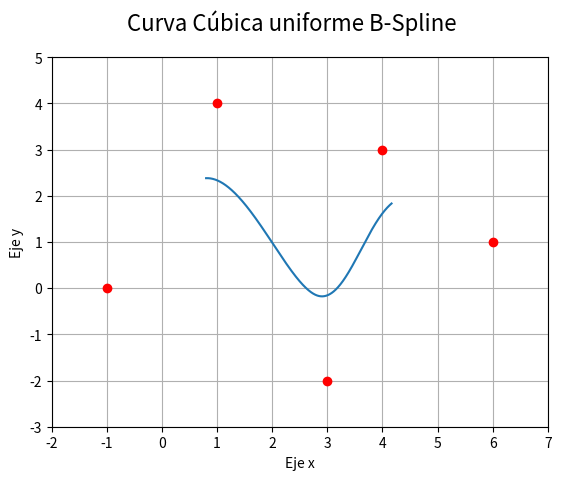

Write Python code to recreate this figure.
#Pregunta 3-Curva Cúbica Uniforme B-Spline
#**********************************************
import matplotlib.pyplot as plt
import numpy as np

#Definiendo listas
B_Spline_x = []
B_Spline_y = []

#Parametros del rango
limite=5
arranque=2.9
secuencia=0.001

#Definimos los puntos P0,P1,P2,P3,P4
xn=np.array([-1,1,3,4,6])
yn=np.array([0,4,-2,3,1])

#Definimos el intervalo de iteracion
def range(inicio, fin=None, secuencia=None):
    while True:
        if 0 < secuencia and inicio >= fin: break
        elif secuencia < 0 and inicio <= fin: break
        yield inicio
        inicio = inicio + secuencia
    if fin == None:
        fin = inicio + 0.0
        inicio = 0.0
    if secuencia == None:
        secuencia = 1.0

#Insertando data en la lista
for i in range(arranque,limite,secuencia):
    #Ecuaciones Parámetricas de B-Spline
    if i>4 and i<5 :
        B_Spline_x.append((pow(i,3)/3)-9*(pow(i,2)/2)+43*(i/2)-(65/2))
        B_Spline_y.append(-3*pow(i,3)+83*(pow(i,2)/2)-377*(i/2)+(1691/6))
    else:    
        B_Spline_x.append((-pow(i,3)/6)+3*(pow(i,2)/2)-5*(i/2)-(1/2))
        B_Spline_y.append((7*pow(i,3)/2)-73*(pow(i,2)/2)+247*(i/2)-(805/6))    

#Gráfica Curva Cúbica de B-Spline
plt.xlabel('Eje x')
plt.ylabel('Eje y')
plt.suptitle('Curva Cúbica uniforme B-Spline',fontsize=16)
plt.grid()
plt.axis([min(xn)-1,max(xn)+1,min(yn)-1,max(yn)+1])
plt.plot(xn,yn,'ro')
plt.plot(B_Spline_x,B_Spline_y)
plt.show()